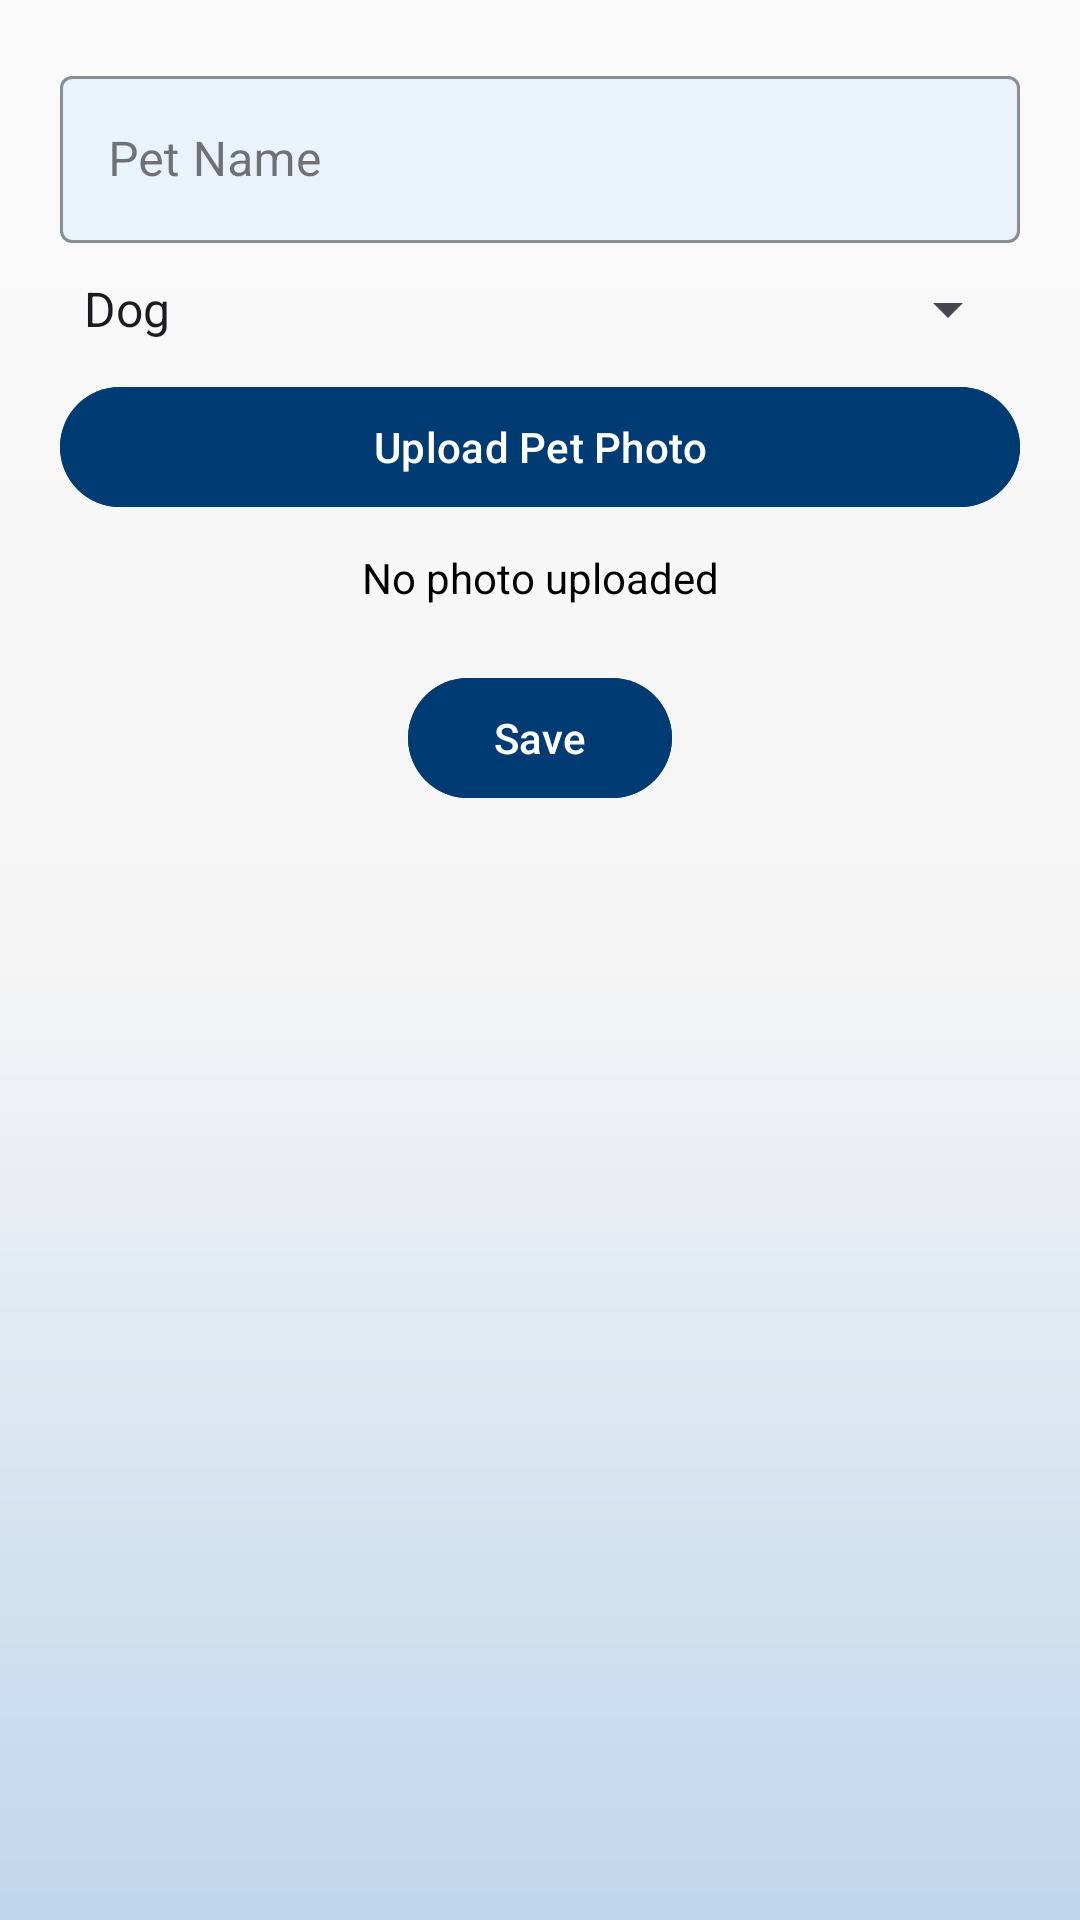

Layout XML and referenced resources for this Android screen:
<!-- AndroidManifest.xml: application theme Theme.HappyPets -->
<!-- res/layout/activity_add_pet_dialog_fragment.xml -->
<RelativeLayout xmlns:android="http://schemas.android.com/apk/res/android"
    xmlns:app="http://schemas.android.com/apk/res-auto"
    android:layout_width="wrap_content"
    android:layout_height="wrap_content"
    android:padding="20dp"
    android:background="@drawable/grad_bg">

    <com.google.android.material.textfield.TextInputLayout
        android:id="@+id/til_pet_name"
        android:layout_width="match_parent"
        android:layout_height="wrap_content"
        style="@style/CustomTextInputLayout">

        <com.google.android.material.textfield.TextInputEditText
            android:id="@+id/et_pet_name"
            android:layout_width="match_parent"
            android:layout_height="wrap_content"
            android:hint="Pet Name"
            style="@style/CustomTextInputEditText" />
    </com.google.android.material.textfield.TextInputLayout>

    <Spinner
        android:id="@+id/spinner_pet_type"
        android:layout_width="match_parent"
        android:layout_height="wrap_content"
        android:layout_below="@id/til_pet_name"
        android:layout_marginTop="10dp"
        android:entries="@array/pet_types" />

    <com.google.android.material.button.MaterialButton
        android:id="@+id/btn_upload_pet_photo"
        android:layout_width="match_parent"
        android:layout_height="wrap_content"
        android:layout_below="@id/spinner_pet_type"
        android:layout_marginTop="10dp"
        android:backgroundTint="@color/logo_color"
        android:textColor="@color/white"
        android:text="Upload Pet Photo" />

    <TextView
        android:id="@+id/tv_photo_status"
        android:layout_width="match_parent"
        android:layout_height="wrap_content"
        android:layout_below="@id/btn_upload_pet_photo"
        android:layout_marginTop="10dp"
        android:gravity="center"
        android:text="No photo uploaded"
        android:textColor="@color/black" />

    <com.google.android.material.button.MaterialButton
        android:id="@+id/btn_save_pet"
        android:layout_width="wrap_content"
        android:layout_height="wrap_content"
        android:layout_below="@id/tv_photo_status"
        android:layout_marginTop="20dp"
        android:layout_centerHorizontal="true"
        android:backgroundTint="@color/logo_color"
        android:textColor="@color/white"
        android:text="Save" />
</RelativeLayout>
<!-- resources referenced by this layout -->
<resources>
  <string-array name="pet_types">
          <item>Dog</item>
          <item>Cat</item>
          <item>Fish</item>
          <item>Hamster</item>
          <item>Parrot</item>
          <item>Rabbit</item>
      </string-array>
  <color name="black">#FF000000</color>
  <color name="logo_color">#003B73</color>
  <color name="white">#FFFFFFFF</color>
  <!-- drawable grad_bg (drawable) -->
  <shape xmlns:android="http://schemas.android.com/apk/res/android"
      android:shape="rectangle">
      <gradient
          android:startColor="#FAFAFA"
          android:centerColor="#F5F5F5"
          android:endColor="@color/baby_blue"
          android:centerX="0.5"
          android:angle="270" />
  </shape>
  <style name="CustomTextInputEditText" parent="Widget.MaterialComponents.TextInputEditText.OutlinedBox">
          <item name="android:textColor">@color/black</item>
          <item name="android:hint">@color/black</item>
      </style>
  <style name="CustomTextInputLayout" parent="Widget.MaterialComponents.TextInputLayout.OutlinedBox">
          <item name="boxBackgroundColor">@color/app_bg_color</item>
          <item name="boxStrokeColor">@color/black</item>
          <item name="hintTextColor">@color/black</item>
          <item name="helperTextTextColor">@color/black</item>
          <item name="errorTextColor">@color/black</item>
          <item name="counterTextColor">@color/black</item>
          <item name="placeholderTextColor">@color/black</item>
      </style>
  <style name="Theme.HappyPets" parent="Base.Theme.HappyPets" />
  <color name="baby_blue">#BFD7ED</color>
  <color name="app_bg_color">#EAF3FA</color>
  <style name="Base.Theme.HappyPets" parent="Theme.Material3.DayNight.NoActionBar">
          <item name="colorPrimary">@color/app_bg_color</item>
  
      </style>
</resources>
